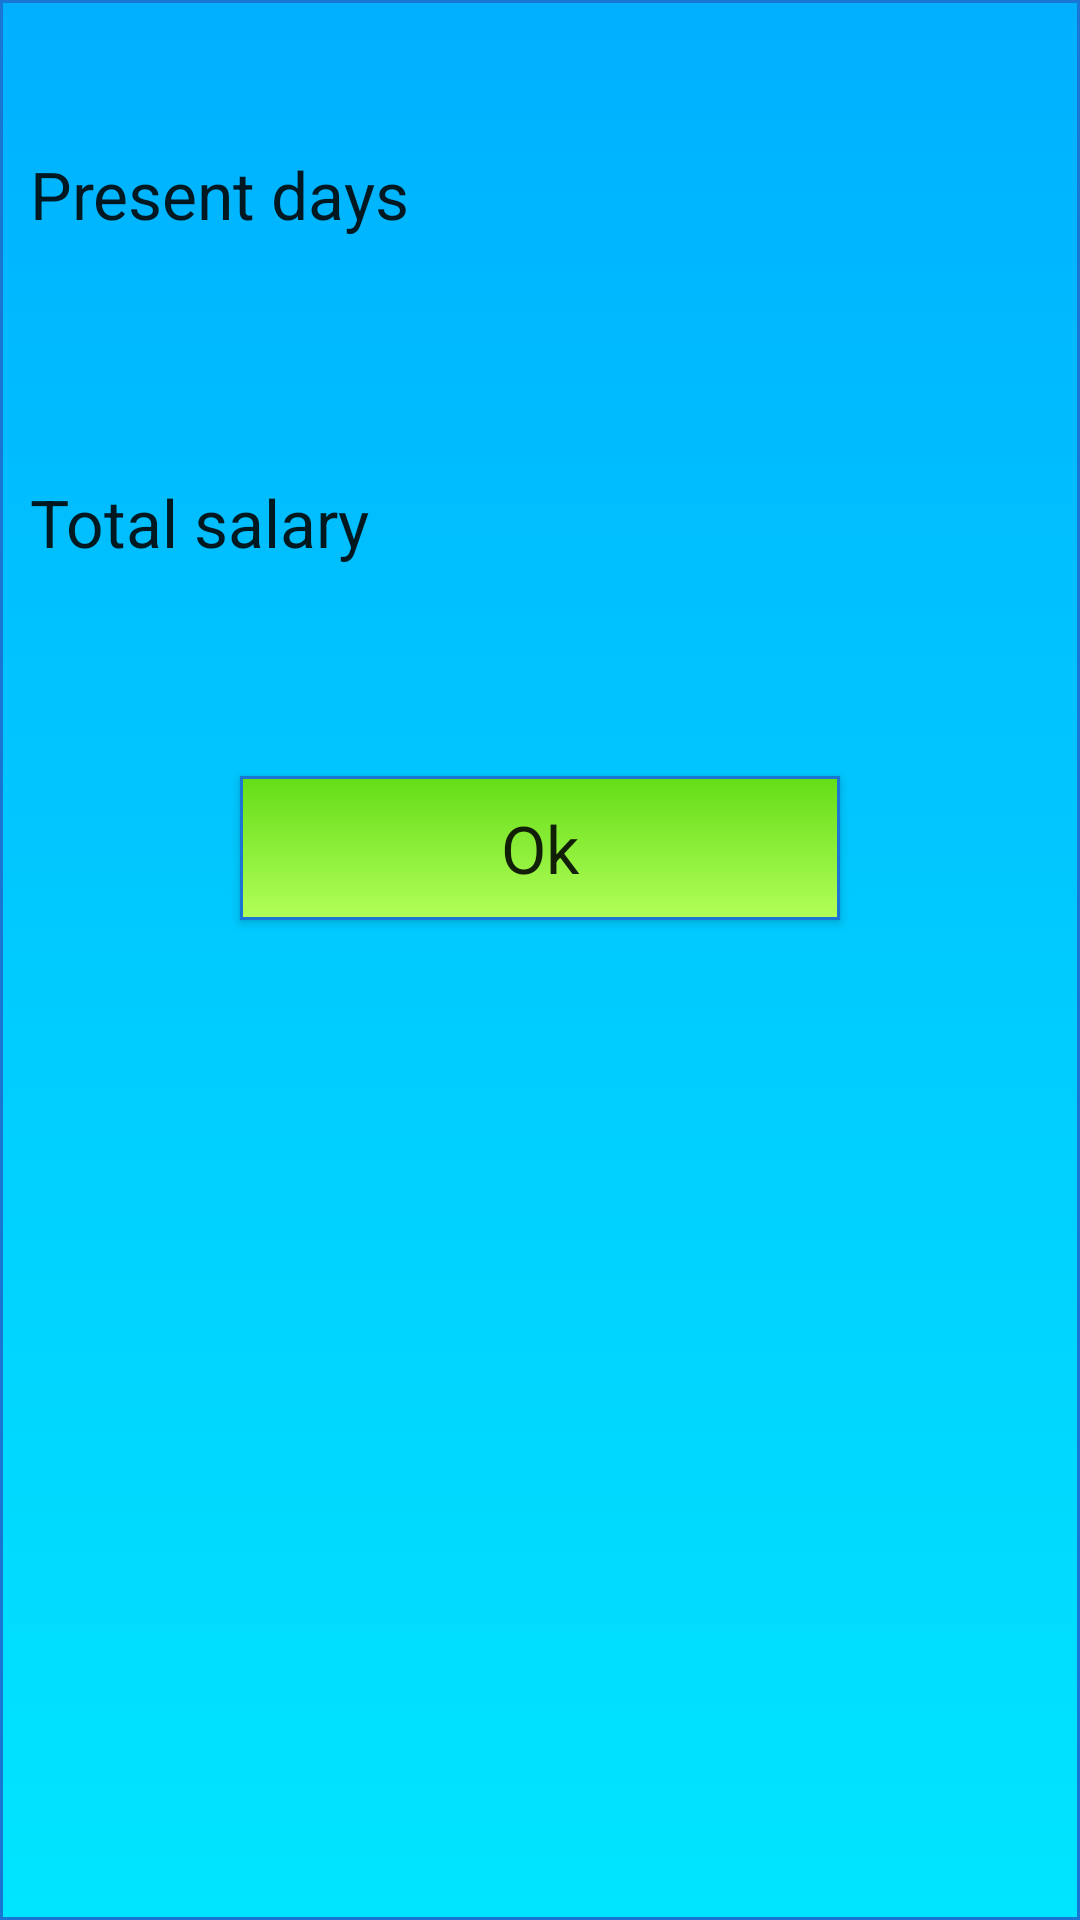

This screen was rendered from an Android layout file. Write that file and the resources it references.
<!-- AndroidManifest.xml: application theme Theme.AppCompat.Light.DarkActionBar -->
<!-- res/layout/activity_main5.xml -->
<?xml version="1.0" encoding="utf-8"?>
<RelativeLayout xmlns:android="http://schemas.android.com/apk/res/android"
    xmlns:app="http://schemas.android.com/apk/res-auto"
    xmlns:tools="http://schemas.android.com/tools"
    android:layout_width="match_parent"
    android:layout_height="match_parent"
    android:background="@drawable/b"
    tools:context=".Main4Activity">

    <TextView
        android:id="@+id/textView5"
        android:layout_width="wrap_content"
        android:layout_height="wrap_content"
        android:layout_marginLeft="10dp"
        android:layout_marginTop="50dp"
        android:text="@string/present_days"
        android:textAppearance="@style/TextAppearance.AppCompat.Large"
        tools:layout_editor_absoluteX="32dp"
        tools:layout_editor_absoluteY="99dp" />

    <TextView
        android:id="@+id/textView7"
        android:layout_width="wrap_content"
        android:layout_height="wrap_content"
        android:layout_below="@id/textView5"
        android:layout_marginLeft="10dp"
        android:layout_marginTop="80dp"
        android:text="@string/total_salary"
        android:textAppearance="@style/TextAppearance.AppCompat.Large" />

    <Button
        android:id="@+id/bt51"
        android:layout_width="200dp"
        android:layout_height="wrap_content"
        android:layout_below="@id/textView7"
        android:layout_centerHorizontal="true"
        android:layout_marginLeft="130dp"
        android:layout_marginTop="70dp"
        android:background="@drawable/btn_rounded"
        android:text="@string/ok"
        android:textAppearance="@style/TextAppearance.AppCompat.Large" />

    <TextView
        android:id="@+id/editText"
        android:layout_width="wrap_content"
        android:layout_height="wrap_content"
        android:layout_alignBaseline="@id/textView5"
        android:layout_marginLeft="30dp"
        android:layout_toEndOf="@id/textView5"
        android:ems="10"
        android:inputType="number"
        android:textAppearance="@style/TextAppearance.AppCompat.Large" />

    <TextView
        android:id="@+id/editText5"
        android:layout_width="wrap_content"
        android:layout_height="wrap_content"
        android:layout_alignBaseline="@id/textView7"
        android:layout_marginLeft="30dp"
        android:layout_toEndOf="@id/textView7"
        android:ems="10"
        android:inputType="number"
        android:textAppearance="@style/TextAppearance.AppCompat.Large" />
</RelativeLayout>
<!-- resources referenced by this layout -->
<resources>
  <!-- drawable b (drawable) -->
  <?xml version="1.0" encoding="utf-8"?>
  <selector xmlns:android="http://schemas.android.com/apk/res/android">
      <item android:state_pressed="true" >
          <shape android:shape="rectangle" >
              <corners android:radius="0dp" />
              <stroke android:width="1dip" android:color="#1976d2
  " />
              <gradient android:angle="-90" android:startColor="#ffffff
  " android:endColor="#ffffff
  " />
          </shape>
      </item>
      <item android:state_focused="true">
          <shape android:shape="rectangle" >
              <corners android:radius="0dp" />
              <stroke android:width="1dip" android:color="#ffffff
  
  " />
              <solid android:color="#1976d2
  
  "/>
          </shape>
      </item>
      <item >
          <shape android:shape="rectangle" >
              <corners android:radius="0dp" />
              <stroke android:width="1dip" android:color="#1976d2
  " />
              <gradient android:angle="-90" android:startColor="#00b0ff
  
  
  " android:endColor="#00e5ff
  
  
  " />
          </shape>
      </item>
  </selector>
  <!-- drawable btn_rounded (drawable) -->
  <?xml version="1.0" encoding="utf-8"?>
  <selector xmlns:android="http://schemas.android.com/apk/res/android">
      <item android:state_pressed="true" >
          <shape android:shape="rectangle" >
              <corners android:radius="0dp" />
              <stroke android:width="1dip" android:color="#1976d2
  " />
              <gradient android:angle="-90" android:startColor="#ffffff
  " android:endColor="#ffffff
  " />
          </shape>
      </item>
      <item android:state_focused="true">
          <shape android:shape="rectangle" >
              <corners android:radius="0dp" />
              <stroke android:width="1dip" android:color="#ffffff
  
  " />
              <solid android:color="#1976d2
  
  "/>
          </shape>
      </item>
      <item >
          <shape android:shape="rectangle" >
              <corners android:radius="0dp" />
              <stroke android:width="1dip" android:color="#1976d2
  " />
              <gradient android:angle="-90" android:startColor="#64dd17
  
  " android:endColor="#b2ff59
  
  
  " />
          </shape>
      </item>
  </selector>
  <string name="ok">Ok</string>
  <string name="present_days">Present days</string>
  <string name="total_salary">Total salary</string>
</resources>
